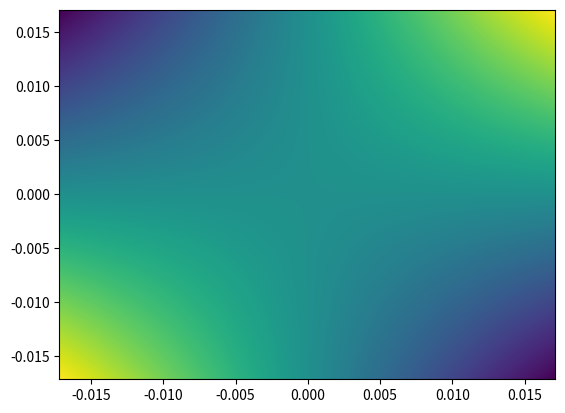

This chart was generated by the following Python code:
import numpy as np
import matplotlib.pyplot as plt 

dx = 68.6e-6

NX = 500
NY = 500

x = np.arange ( (-NX//2)*dx, (NX//2)*dx, dx )
y = np.arange ( (-NX//2)*dx, (NY//2)*dx, dx )

xx, yy = np.meshgrid( y, x )
P = np.sin ( xx*yy ) * np.cos ( xx*yy )

fig, ax = plt.subplots(1)
ax.pcolor ( xx, yy, P )

plt.savefig ( 'test_data.png', dpi = 300)
np.savez ('example.npz', P = P, xx=xx, yy=yy )

plt.show()